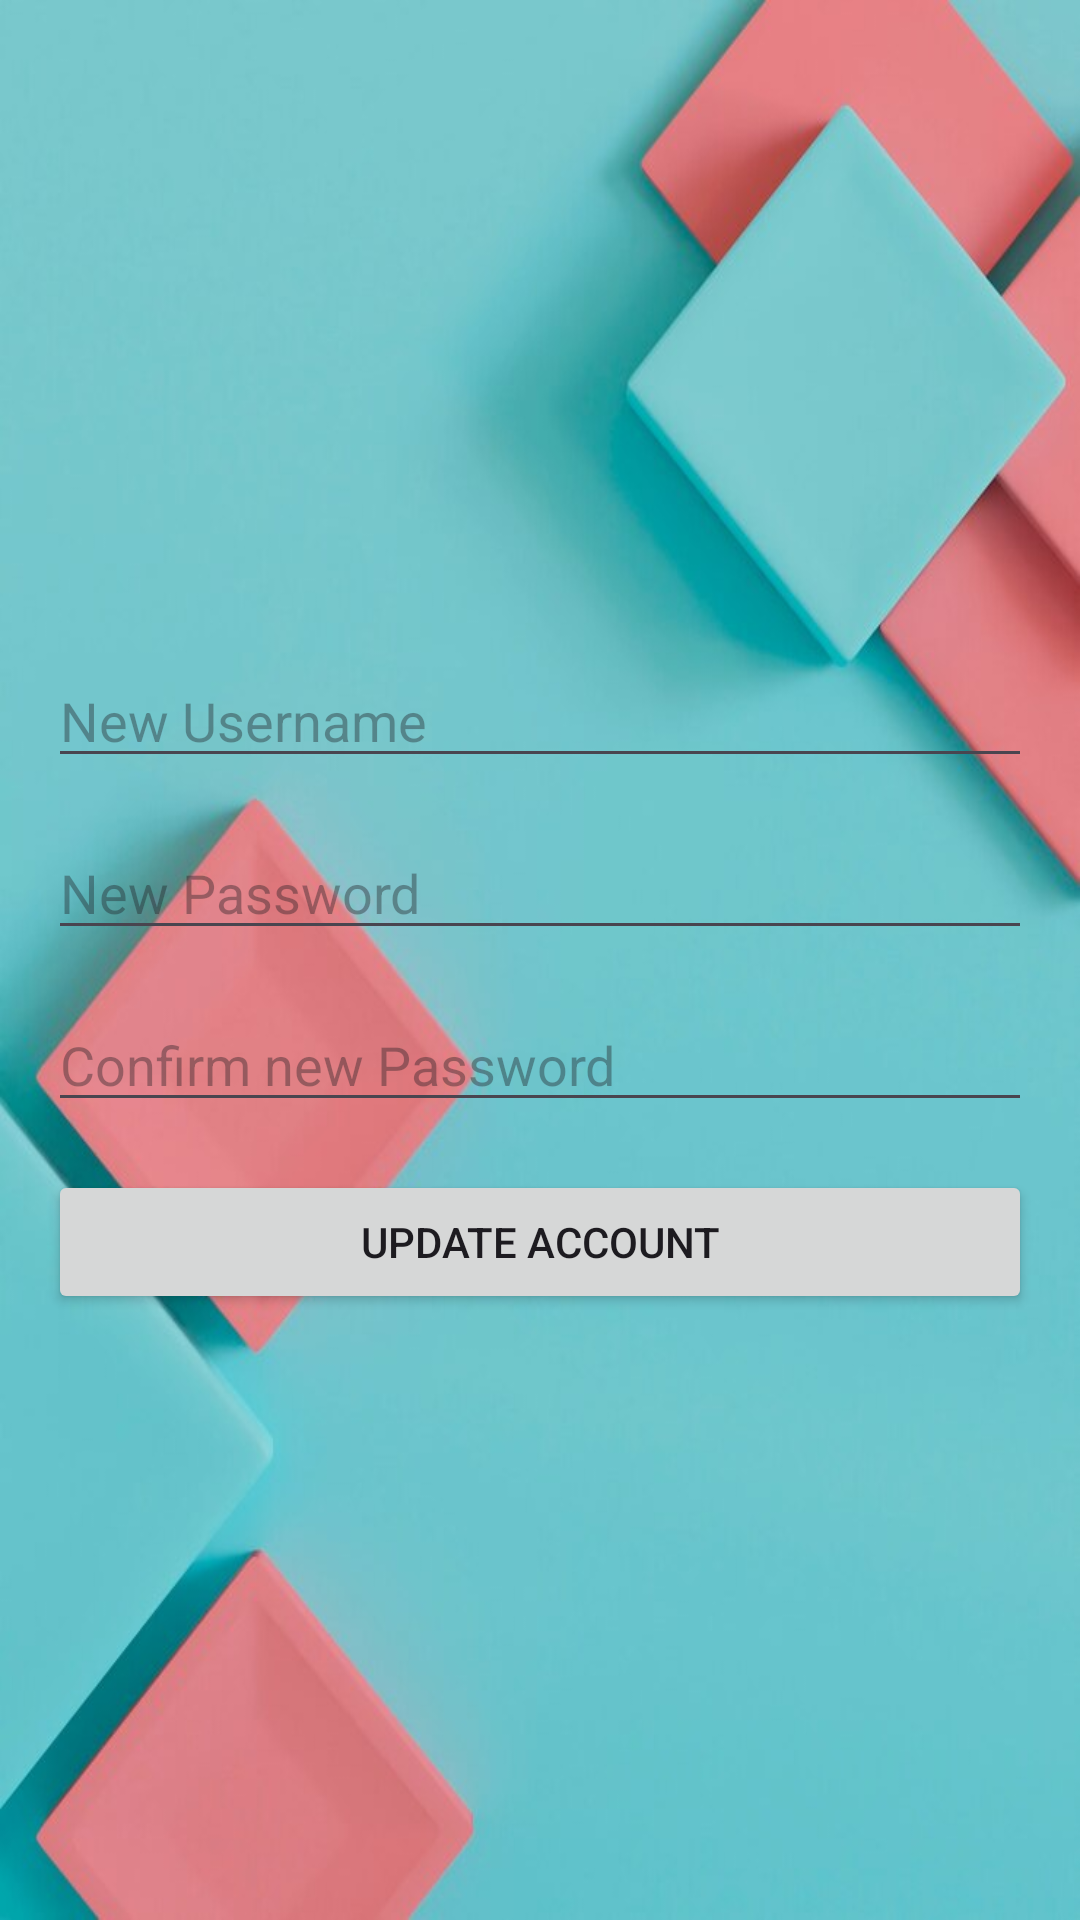

Layout XML and referenced resources for this Android screen:
<!-- AndroidManifest.xml: application theme Theme.WasteCollectionScheduler -->
<!-- res/layout/activity_account.xml -->
<?xml version="1.0" encoding="utf-8"?>
<LinearLayout xmlns:android="http://schemas.android.com/apk/res/android"
    android:layout_width="match_parent"
    android:layout_height="match_parent"
    android:orientation="vertical"
    android:padding="16dp"
    android:background="@drawable/account_img"
    android:gravity="center">

    <EditText
        android:id="@+id/username"
        android:layout_width="match_parent"
        android:layout_height="wrap_content"
        android:layout_marginTop="16dp"

        android:hint="New Username"
        android:layout_gravity="center_horizontal" />

    <EditText
        android:id="@+id/password"
        android:layout_width="match_parent"
        android:layout_height="wrap_content"
        android:layout_marginTop="16dp"

        android:hint="New Password"
        android:inputType="textPassword"
        android:layout_gravity="center_horizontal" />

    <EditText
        android:id="@+id/confirm_password"
        android:layout_width="match_parent"
        android:layout_height="wrap_content"
        android:layout_marginTop="16dp"

        android:hint="Confirm new Password"
        android:inputType="textPassword"
        android:layout_gravity="center_horizontal" />

    <Button
        android:id="@+id/updateButton"
        android:layout_width="match_parent"
        android:layout_height="wrap_content"
        android:layout_marginTop="16dp"
        android:text="Update Account"
        android:layout_gravity="center_horizontal" />

</LinearLayout>
<!-- resources referenced by this layout -->
<resources>
  <!-- drawable account_img: png bitmap (drawable, 445489 bytes) -->
  <style name="Theme.WasteCollectionScheduler" parent="Base.Theme.WasteCollectionScheduler" />
  <style name="Base.Theme.WasteCollectionScheduler" parent="Theme.Material3.DayNight.NoActionBar">
          
          
      </style>
</resources>
